28-way image classification set "calibration" from GitHub (wakin721/insect_identifier_android); label vocabulary: Acrida cinerea, Acrididae, Apidae, Asilidae, Carabidae, Coenagrionidae, Colias erate, Colias heos, Colias poliographus, Curculionidae, Elateridae, Eumolpidae, Libellulidae, Lycaenidae, Megachile, Myrmeleontidae, Noctuidae, Pentatomidae, Phragmatobia, Pieris rapae, Polygonia c-album, Pontia daplidice, Sarcophagidae, Scarabaeoidea, Syrphidae, Tachinidae, Tenebrionidae, Vespidae.

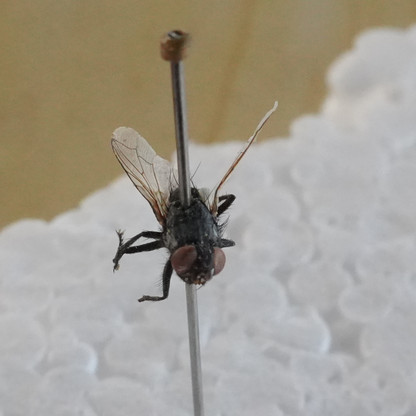
Label: Sarcophagidae

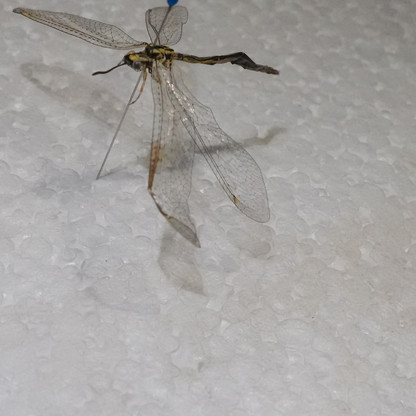
Label: Myrmeleontidae

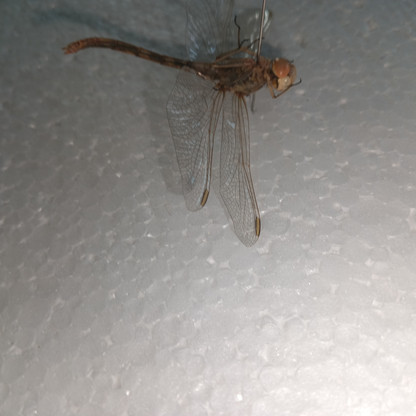
Label: Libellulidae

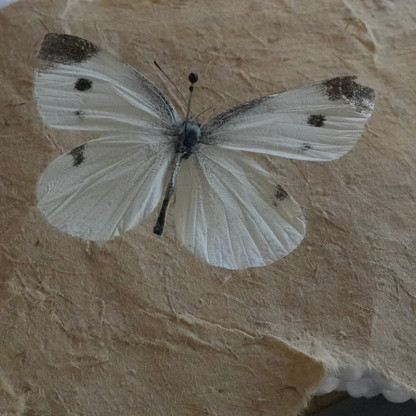
Label: Pieris rapae

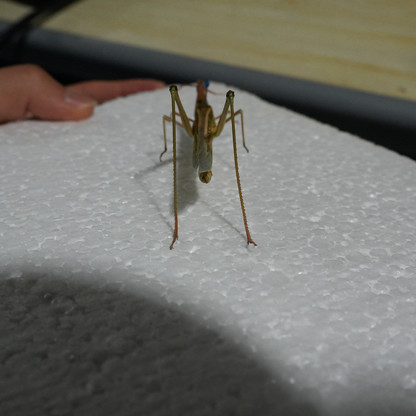
Label: Acrida cinerea

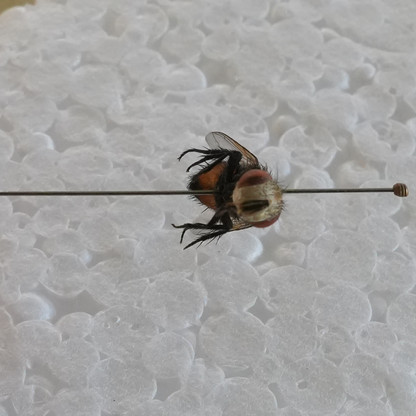
Label: Tachinidae
